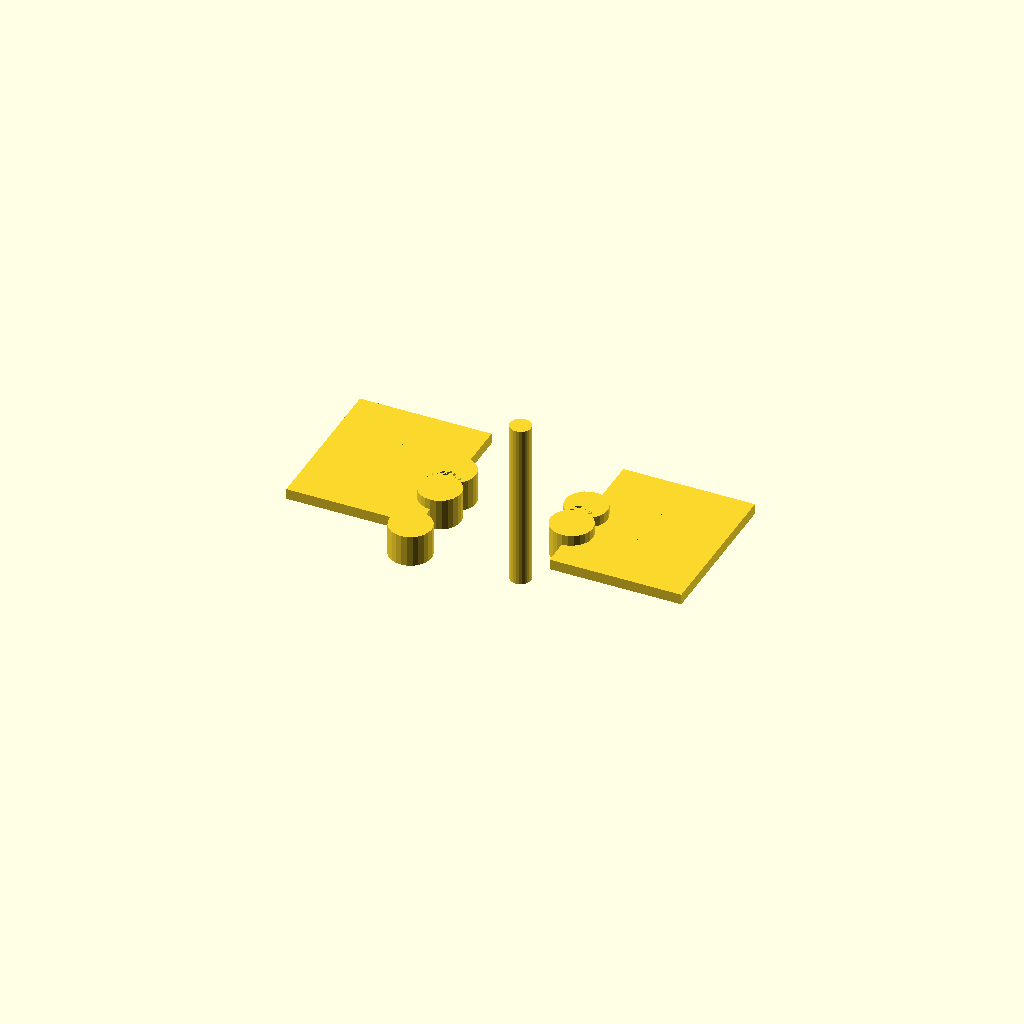
Cell 1: rendered with the file's own defaults.
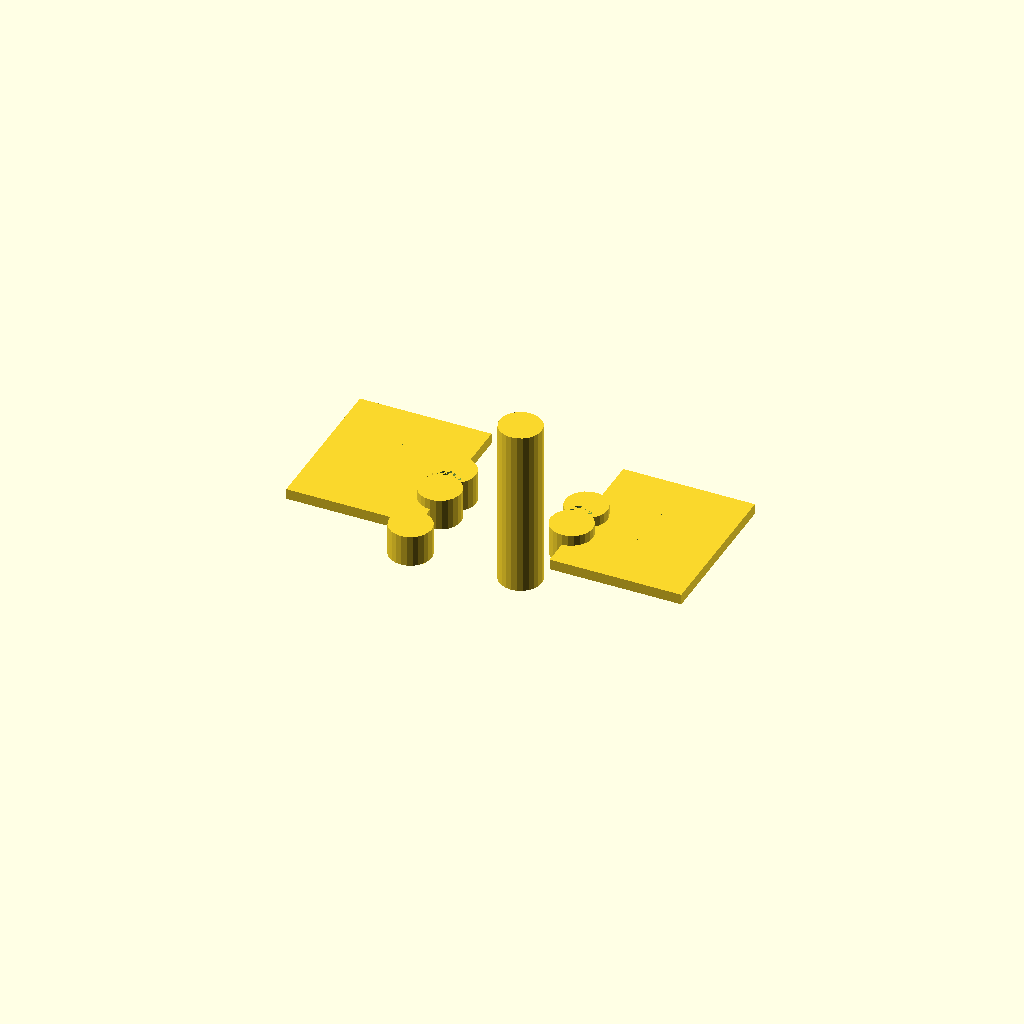
Cell 2: pin_diameter = 8 (everything else at default).
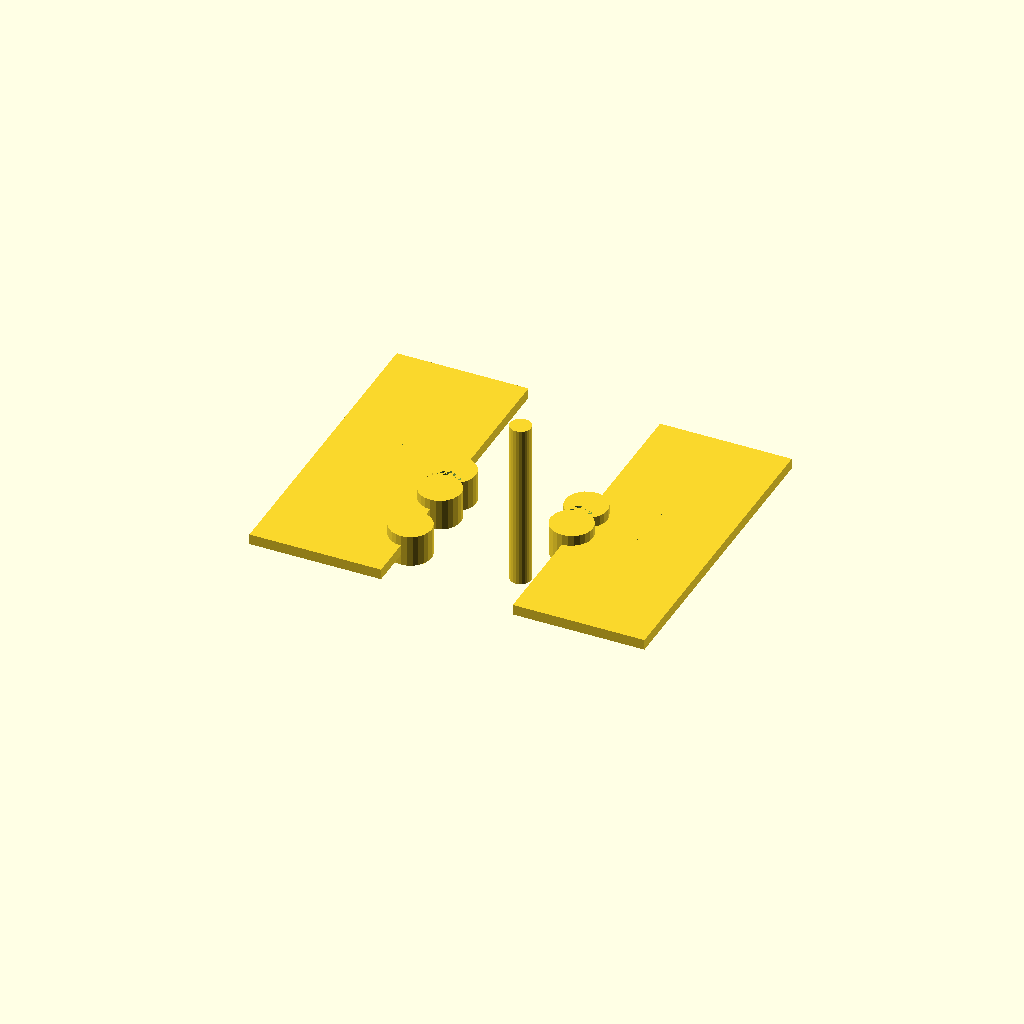
Cell 3: leaf_length = 60 (everything else at default).
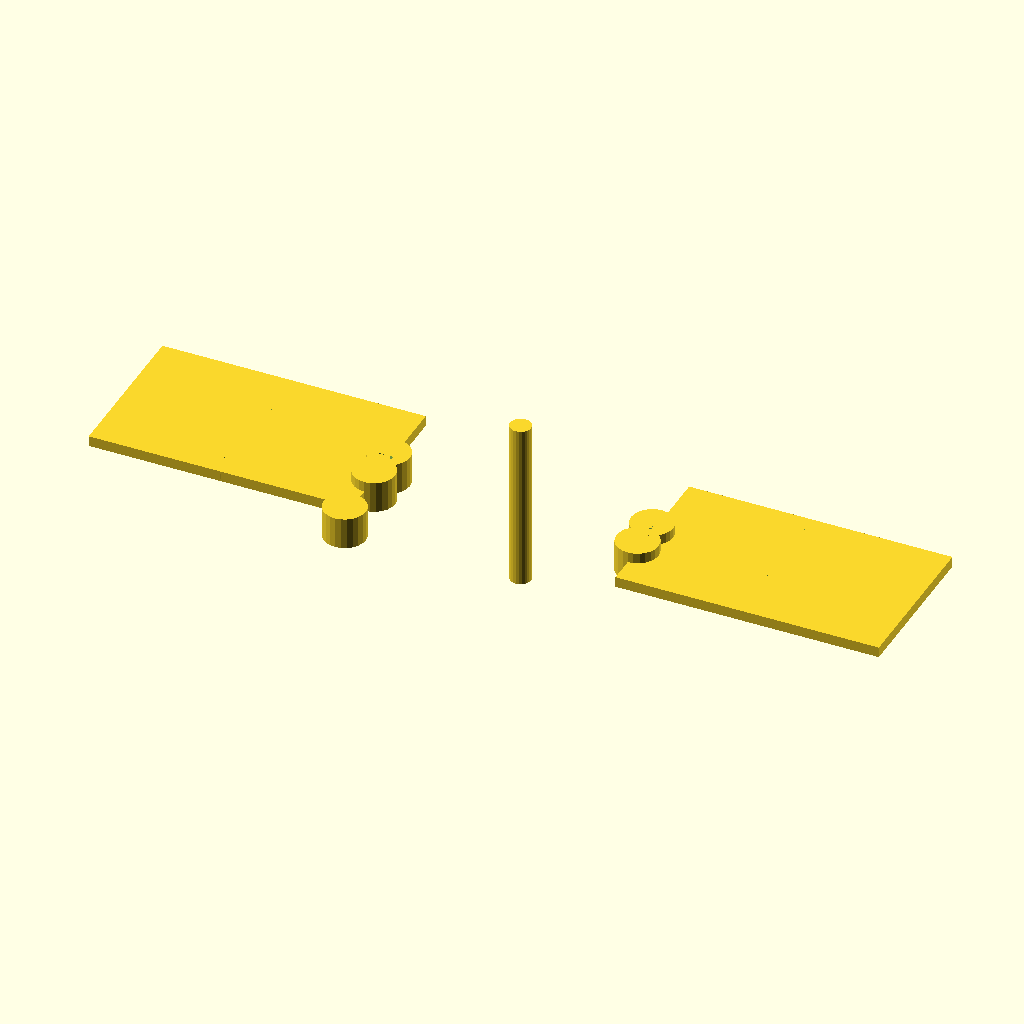
Cell 4: leaf_width = 50 (everything else at default).
All cells are drawn from one camera (rotation 55°, 0°, 25°, orthographic, colour scheme Cornfield), so only the parameter changes between them.
Source of the model, results/tier-3-butt-hinge/bare-ctx32k_qwen3-8b-cd5840508fa5-2026-09-05T17-57-05-198Z/final.scad:
// 定数定義
$fn = 24; // 細かさを調整

// ピン軸の長さと直径
pin_length = 32;
pin_diameter = 4;

// 板（leaf）の寸法
leaf_length = 30; // Y方向
leaf_width = 25;  // X方向
leaf_thickness = 2; // Z方向

// knuckleの寸法
knuckle_outer_dia = 8;
knuckle_inner_hole_dia = 4.6;
knuckle_height = 6;

// M3皿穴の寸法
sink_hole_outer_dia = 6;
sink_hole_depth = 1; // テーパーの深さ
sink_hole_drill_dia = 3.2;

// knuckleの位置（左板：外側2個 + 中央1個 / 右板：中間2個）
left_knuckle_positions = [-18, -6, 0]; // Y方向
right_knuckle_positions = [-6, 0];     // Y方向

// 板の位置（左板X負、右板X正）
leaf_x_offset = leaf_width / 2;

// ピン軸の中心をY軸に配置
module pin() {
    cylinder(r=pin_diameter/2, h=pin_length, center=true);
}

// knuckleの作成（外径8mm、内径4.6mm）
module knuckle(y_pos) {
    difference() {
        cylinder(r=knuckle_outer_dia/2, h=knuckle_height, center=true, $fn=$fn);
        translate([0, y_pos - knuckle_height/2, 0])
            cylinder(r=knuckle_inner_hole_dia/2, h=knuckle_height, center=true, $fn=$fn);
    }
}

// 板（leaf）の作成
module leaf(x_offset) {
    // パーツ本体
    translate([x_offset, 0, 0])
        cube([leaf_width, leaf_length, leaf_thickness], center=true);

    // M3皿穴
    for (y = [-12, -4, 4, 12]) { // 穴ピッチ8mm間隔（左板のY=-12,-4,4,12など）
        translate([x_offset, y, 0])
            difference() {
                cylinder(r=sink_hole_outer_dia/2, h=sink_hole_depth, center=true, $fn=$fn);
                cylinder(r=sink_hole_drill_dia/2, h=sink_hole_depth + 1, center=true, $fn=$fn);
            }
    }
}

// ピン軸の配置
pin();

// 左板（左側）
translate([-leaf_x_offset, 0, 0]) leaf(-leaf_x_offset);

// 右板（右側）
translate([leaf_x_offset, 0, 0]) leaf(leaf_x_offset);

// knuckleの配置（左板）
for (y = left_knuckle_positions) {
    translate([ -leaf_x_offset, y, 0 ]) knuckle(y);
}

// knuckleの配置（右板）
for (y = right_knuckle_positions) {
    translate([ leaf_x_offset, y, 0 ]) knuckle(y);
}
Customizer parameters (derived from the source; name, type, default, range or options):
pin_length: number, default 32
pin_diameter: number, default 4
leaf_length: number, default 30
leaf_width: number, default 25
leaf_thickness: number, default 2
knuckle_outer_dia: number, default 8
knuckle_inner_hole_dia: number, default 4.6
knuckle_height: number, default 6
sink_hole_outer_dia: number, default 6
sink_hole_depth: number, default 1
sink_hole_drill_dia: number, default 3.2
left_knuckle_positions: vector, default [-18, -6, 0]
right_knuckle_positions: vector, default [-6, 0]
